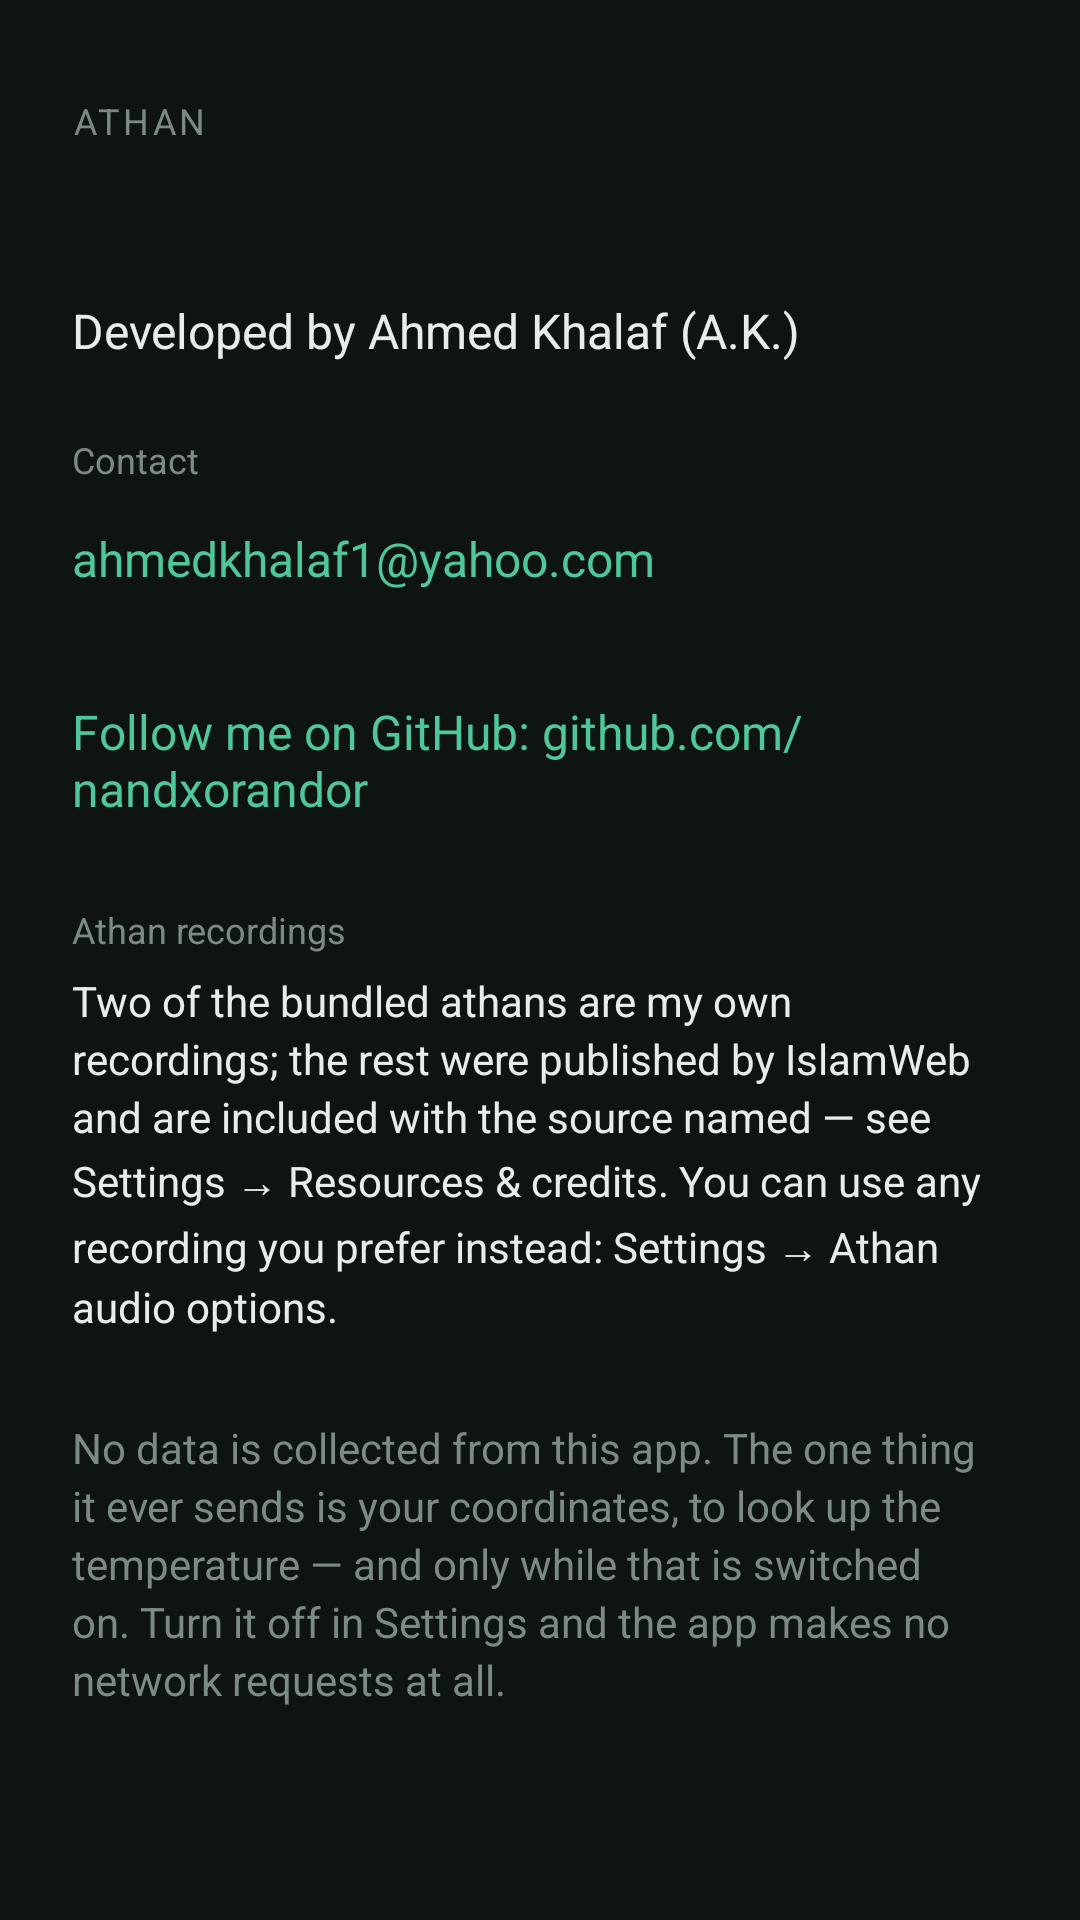

The Android layout XML behind this screen, and the referenced resources:
<!-- AndroidManifest.xml: application theme Theme.Athan -->
<!-- res/layout/activity_about.xml -->
<?xml version="1.0" encoding="utf-8"?>
<ScrollView xmlns:android="http://schemas.android.com/apk/res/android"
    android:id="@+id/root"
    android:layout_width="match_parent"
    android:layout_height="match_parent"
    android:background="@color/bg"
    android:fillViewport="true">

    <LinearLayout
        android:layout_width="match_parent"
        android:layout_height="wrap_content"
        android:orientation="vertical"
        android:paddingStart="24dp"
        android:paddingTop="32dp"
        android:paddingEnd="24dp"
        android:paddingBottom="32dp">

        <TextView
            android:layout_width="wrap_content"
            android:layout_height="wrap_content"
            android:letterSpacing="0.1"
            android:text="@string/app_name"
            android:textAllCaps="true"
            android:textColor="@color/text_dim"
            android:textSize="12sp" />

        <TextView
            android:id="@+id/version"
            android:layout_width="match_parent"
            android:layout_height="wrap_content"
            android:layout_marginTop="8dp"
            android:textColor="@color/text_dim"
            android:textSize="14sp" />

        <TextView
            android:layout_width="match_parent"
            android:layout_height="wrap_content"
            android:layout_marginTop="24dp"
            android:text="@string/about_developed_by"
            android:textColor="@color/text"
            android:textSize="16sp" />

        <TextView
            android:layout_width="match_parent"
            android:layout_height="wrap_content"
            android:layout_marginTop="24dp"
            android:text="@string/about_contact"
            android:textColor="@color/text_dim"
            android:textSize="12sp" />

        <TextView
            android:id="@+id/email"
            android:layout_width="wrap_content"
            android:layout_height="wrap_content"
            android:layout_marginTop="6dp"
            android:background="?attr/selectableItemBackground"
            android:paddingTop="8dp"
            android:paddingEnd="8dp"
            android:paddingBottom="8dp"
            android:text="ahmedkhalaf1@yahoo.com"
            android:textColor="@color/accent"
            android:textSize="16sp" />

        <TextView
            android:id="@+id/github"
            android:layout_width="wrap_content"
            android:layout_height="wrap_content"
            android:layout_marginTop="20dp"
            android:background="?attr/selectableItemBackground"
            android:paddingTop="8dp"
            android:paddingEnd="8dp"
            android:paddingBottom="8dp"
            android:text="@string/about_github"
            android:textColor="@color/accent"
            android:textSize="16sp" />

        <TextView
            android:layout_width="match_parent"
            android:layout_height="wrap_content"
            android:layout_marginTop="20dp"
            android:text="@string/about_audio_credit"
            android:textColor="@color/text_dim"
            android:textSize="12sp" />

        <TextView
            android:id="@+id/audioCredit"
            android:layout_width="match_parent"
            android:layout_height="wrap_content"
            android:layout_marginTop="6dp"
            android:lineSpacingExtra="3dp"
            android:text="@string/about_audio_credit_detail"
            android:textColor="@color/text"
            android:textSize="14sp" />

        <TextView
            android:layout_width="match_parent"
            android:layout_height="wrap_content"
            android:layout_marginTop="28dp"
            android:lineSpacingExtra="3dp"
            android:text="@string/about_privacy"
            android:textColor="@color/text_dim"
            android:textSize="14sp" />

    </LinearLayout>
</ScrollView>
<!-- resources referenced by this layout -->
<resources>
  <color name="accent">#4FC79A</color>
  <color name="bg">#0E1412</color>
  <color name="text">#E6EDEA</color>
  <color name="text_dim">#7C8A85</color>
  <string name="about_audio_credit">Athan recordings</string>
  <string name="about_audio_credit_detail">Two of the bundled athans are my own recordings; the rest were published by IslamWeb and are included with the source named — see Settings → Resources &amp; credits. You can use any recording you prefer instead: Settings → Athan audio options.</string>
  <string name="about_contact">Contact</string>
  <string name="about_developed_by">Developed by Ahmed Khalaf (A.K.)</string>
  <string name="about_github">Follow me on GitHub: github.com/nandxorandor</string>
  <string name="about_privacy">No data is collected from this app. The one thing it ever sends is your coordinates, to look up the temperature — and only while that is switched on. Turn it off in Settings and the app makes no network requests at all.</string>
  <string name="app_name">Athan</string>
  <style name="Theme.Athan" parent="Theme.Material3.Dark.NoActionBar">
          <item name="android:statusBarColor">@android:color/transparent</item>
          <item name="android:navigationBarColor">@android:color/transparent</item>
          <item name="android:windowBackground">@color/bg</item>
          <item name="colorPrimary">@color/accent</item>
          <item name="colorOnPrimary">#08110D</item>
          <item name="colorSecondaryContainer">#1E3A2F</item>
          <item name="colorOnSecondaryContainer">@color/accent</item>
      </style>
</resources>
